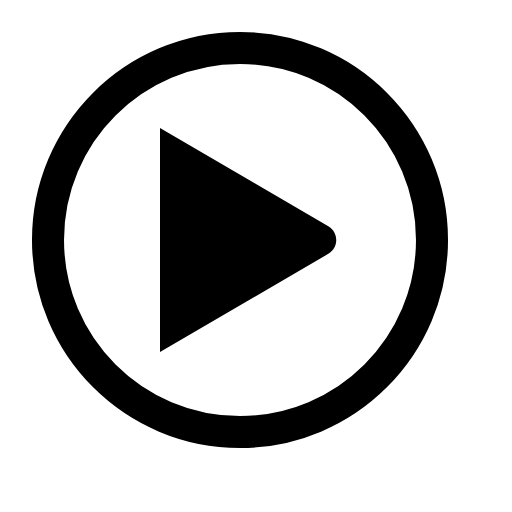
t = 0.00 s
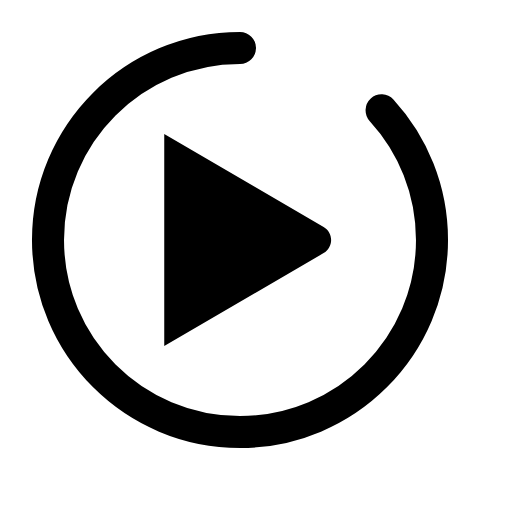
t = 0.46 s
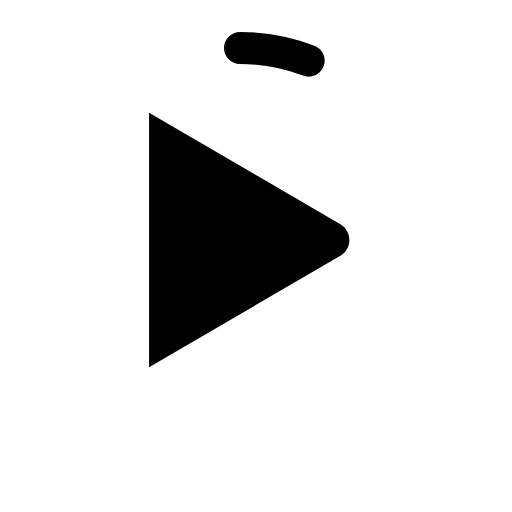
t = 0.93 s
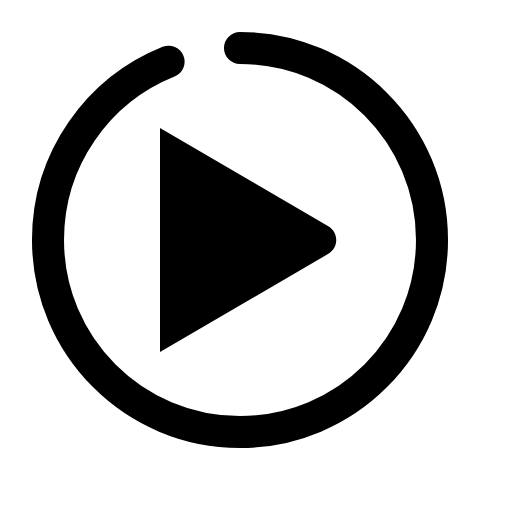
t = 1.39 s
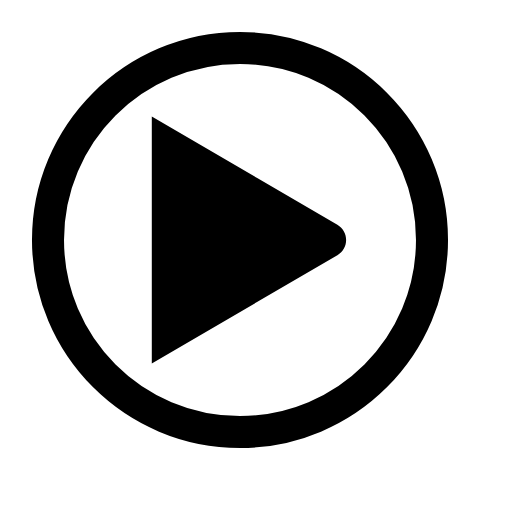
t = 1.86 s
t = 2.39 s: frame unchanged from t = 0.00 s, image omitted

The animated SVG that drew these frames (rendered in a browser with its animation timeline set to each time). Animation: 4 SMIL elements (animate=4); one cycle of 2.80 s, repeats indefinitely.

<svg xmlns="http://www.w3.org/2000/svg" viewBox="0 0 16 16" width="16" height="16" fill="none" stroke="currentColor" stroke-width="1.001" stroke-linecap="round" stroke-linejoin="round"><path d="M7.5 1.5C10.814 1.5 13.5 4.186 13.5 7.5C13.5 10.814 10.814 13.5 7.5 13.5C4.186 13.5 1.5 10.814 1.5 7.5C1.5 4.186 4.186 1.5 7.5 1.5Z" pathLength="1"><animate attributeName="stroke-dasharray" dur="2.8s" repeatCount="indefinite" keyTimes="0;0.107;0.221;0.222;0.257;0.614;1" values="1.05 2;1.05 2;.05 2;0 2;0 2;1.05 2;1.05 2" calcMode="spline" keySplines="0 0 1 1;.6 0 .9 .4;0 0 1 1;0 0 1 1;.6 0 .25 1;0 0 1 1"/><animate attributeName="stroke-dashoffset" dur="2.8s" repeatCount="indefinite" keyTimes="0;0.107;0.221;0.222;0.257;0.614;1" values="0;0;-1;0;0;0;0" calcMode="spline" keySplines="0 0 1 1;.6 0 .9 .4;0 0 1 1;0 0 1 1;.6 0 .25 1;0 0 1 1"/><animate attributeName="visibility" calcMode="discrete" dur="2.8s" repeatCount="indefinite" keyTimes="0;0.221;0.257" values="visible;hidden;visible"/></path><path fill="currentColor" stroke="none" d="M8 5.75L10.26 7.068C10.59 7.261 10.59 7.739 10.26 7.932L5 11L5 4L8 5.75Z"><animate attributeName="d" dur="2.8s" repeatCount="indefinite" keyTimes="0;0.107;0.221;0.257;0.314;0.379;0.614;0.65;0.707;1" values="M8 5.75L10.26 7.068C10.59 7.261 10.59 7.739 10.26 7.932L5 11L5 4L8 5.75Z;M8 5.75L10.26 7.068C10.59 7.261 10.59 7.739 10.26 7.932L5 11L5 4L8 5.75Z;M7.8 6.45L9.156 7.241C9.354 7.357 9.354 7.643 9.156 7.759L6 9.6L6 5.4L7.8 6.45Z;M7.8 6.45L9.156 7.241C9.354 7.357 9.354 7.643 9.156 7.759L6 9.6L6 5.4L7.8 6.45Z;M8.08 5.47L10.702 6.999C11.084 7.223 11.084 7.777 10.702 8.001L4.6 11.56L4.6 3.44L8.08 5.47Z;M8 5.75L10.26 7.068C10.59 7.261 10.59 7.739 10.26 7.932L5 11L5 4L8 5.75Z;M8 5.75L10.26 7.068C10.59 7.261 10.59 7.739 10.26 7.932L5 11L5 4L8 5.75Z;M8.06 5.54L10.591 7.016C10.961 7.232 10.961 7.768 10.591 7.984L4.7 11.42L4.7 3.58L8.06 5.54Z;M8 5.75L10.26 7.068C10.59 7.261 10.59 7.739 10.26 7.932L5 11L5 4L8 5.75Z;M8 5.75L10.26 7.068C10.59 7.261 10.59 7.739 10.26 7.932L5 11L5 4L8 5.75Z" calcMode="spline" keySplines="0 0 1 1;.6 0 .9 .4;0 0 1 1;.15 .75 .25 1;.37 0 .63 1;0 0 1 1;.15 .75 .25 1;.37 0 .63 1;0 0 1 1"/></path></svg>
